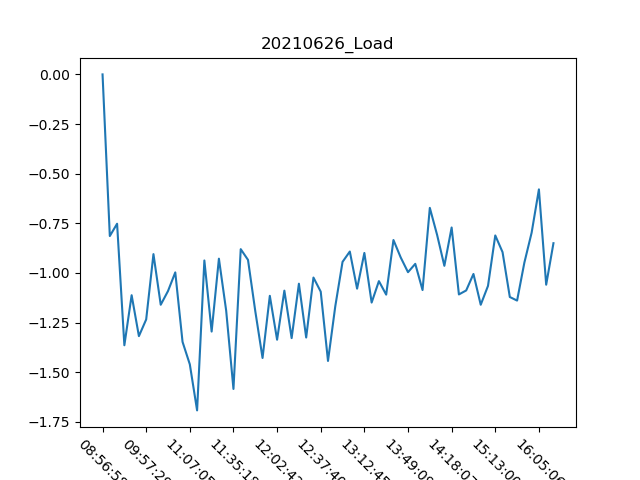

The file beside this chart, header and first rows:
, Date, Time, Load
0, 26/06/21, 08:56:58, 0.0
1, 26/06/21, 08:58:01, -0.814
2, 26/06/21, 09:02:19, -0.752
3, 26/06/21, 09:08:19, -1.364
4, 26/06/21, 09:33:18, -1.112
5, 26/06/21, 09:41:26, -1.318
6, 26/06/21, 09:57:29, -1.234
7, 26/06/21, 10:18:35, -0.905
8, 26/06/21, 10:38:11, -1.16
9, 26/06/21, 10:45:57, -1.091
10, 26/06/21, 10:54:58, -0.997
11, 26/06/21, 11:03:27, -1.347
12, 26/06/21, 11:07:05, -1.46
13, 26/06/21, 11:16:54, -1.692
14, 26/06/21, 11:17:31, -0.937
15, 26/06/21, 11:19:09, -1.295
16, 26/06/21, 11:27:58, -0.928
17, 26/06/21, 11:30:39, -1.19
18, 26/06/21, 11:35:18, -1.584
19, 26/06/21, 11:40:56, -0.88
20, 26/06/21, 11:43:45, -0.934
21, 26/06/21, 11:50:22, -1.192
22, 26/06/21, 12:00:53, -1.428
23, 26/06/21, 12:01:26, -1.115
24, 26/06/21, 12:02:42, -1.336
25, 26/06/21, 12:11:16, -1.089
26, 26/06/21, 12:14:39, -1.328
27, 26/06/21, 12:21:12, -1.054
28, 26/06/21, 12:29:25, -1.325
29, 26/06/21, 12:30:45, -1.023
30, 26/06/21, 12:37:40, -1.094
31, 26/06/21, 12:44:56, -1.443
32, 26/06/21, 12:46:39, -1.168
33, 26/06/21, 12:54:25, -0.944
34, 26/06/21, 12:58:50, -0.892
35, 26/06/21, 13:05:52, -1.079
36, 26/06/21, 13:12:45, -0.899
37, 26/06/21, 13:19:37, -1.149
38, 26/06/21, 13:23:05, -1.041
39, 26/06/21, 13:32:48, -1.109
40, 26/06/21, 13:35:44, -0.834
41, 26/06/21, 13:42:38, -0.922
42, 26/06/21, 13:49:09, -0.996
43, 26/06/21, 13:52:18, -0.954
44, 26/06/21, 14:01:35, -1.086
45, 26/06/21, 14:05:48, -0.672
46, 26/06/21, 14:11:51, -0.808
47, 26/06/21, 14:14:38, -0.964
48, 26/06/21, 14:18:07, -0.771
49, 26/06/21, 14:26:22, -1.108
50, 26/06/21, 14:45:52, -1.088
51, 26/06/21, 14:53:27, -1.005
52, 26/06/21, 15:00:42, -1.16
53, 26/06/21, 15:07:45, -1.065
54, 26/06/21, 15:13:00, -0.811
55, 26/06/21, 15:22:10, -0.895
56, 26/06/21, 15:35:01, -1.121
57, 26/06/21, 15:42:42, -1.139
58, 26/06/21, 15:52:03, -0.948
59, 26/06/21, 15:59:08, -0.797
... 3 more rows
